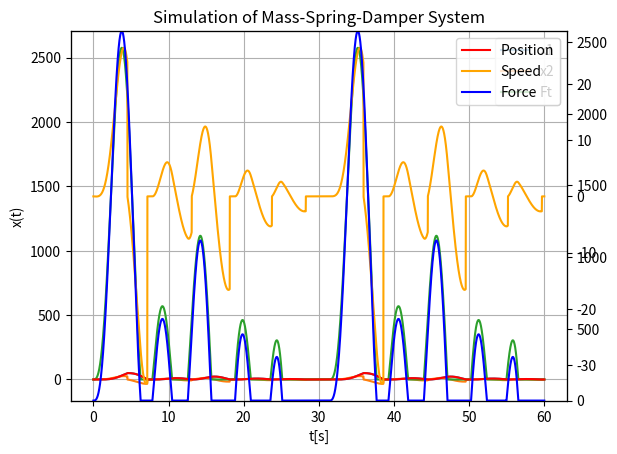

Here is the Python script that generated this plot:
# -*- coding: utf-8 -*-
"""
Created on Tue Apr  5 19:26:24 2022

[redacted]
"""

import numpy as np
from scipy.integrate import odeint
import matplotlib.pyplot as plt
import scipy.signal as sig


# Model Parameters
c = [40,5,40,10] # Damping constant HSC,LSC, LSR, HSR
c = [80,10,10,80] # Damping constant HSC,LSC, LSR, HSR
c = [10,10,10,10] # Damping constant HSC,LSC, LSR, HSR
#c = [1,1,40,25] # Damping constant HSC,LSC, LSR, HSR

shaftL = 50 # shaft length
k = 60 # Stiffness of the spring
m = 90 # Mass
F = 3000 # Force

# Simulation Parameters
Ts = 0.01
Tstart = 0
Tstop = 60
N = int((Tstop-Tstart)/Ts) # Simulation length
t = np.arange(Tstart,Tstop+2*Ts,Ts)
w1,w2,w3 = 0.1,0.1, 0.1
w1,w2,w3 = 0.4,0.3, 0.5
Ft = np.sin(t*w1) * np.sin(t*w2) * np.sin(t*w3)*F
Ft[Ft < 0] = 0

x1 = np.zeros(N+2)
x2 = np.zeros(N+2)
x1[0] = 0.15 # Initial Position
x2[0] = 0 # Initial Speed
a11 = 1
a12 = Ts
a21 = -(Ts*k)/m
a22=[]
for ci in c:
    a22.append(1 - (Ts*ci)/m)
    
    
HSLS = 2 # transition speed for high speed damper
b1 = 0
b2 = Ts/m
# Simulation
for k in range(N+1):
    if x1[k] < 0:
        x1[k],x2[k] = 0,0
    if x1[k] > 50:
        x1[k],x2[k] = shaftL,0
        
    if x2[k] > HSLS:#HSC
        
        x1[k+1] = a11 * x1[k] + a12 * x2[k] + b1 * Ft[k]
        x2[k+1] = a21 * x1[k] + a22[0] * x2[k] + b2 * Ft[k] 
    elif x2[k] >0:#LSC
        
        x1[k+1] = a11 * x1[k] + a12 * x2[k] + b1 * Ft[k]
        x2[k+1] = a21 * x1[k] + a22[1] * x2[k] + b2 * Ft[k] 
    elif x2[k] > -HSLS:#LSR
        
        x1[k+1] = a11 * x1[k] + a12 * x2[k] + b1 * Ft[k]
        x2[k+1] = a21 * x1[k] + a22[2] * x2[k] + b2 * Ft[k] 

    else:#HSR
        
        x1[k+1] = a11 * x1[k] + a12 * x2[k] + b1 * Ft[k] 
        x2[k+1] = a21 * x1[k] + a22[3] * x2[k] + b2 * Ft[k] 
# Plot the Simulation Results
plt.plot(t,x1)
plt.plot(t,x2)
plt.plot(t,Ft)
plt.title('Simulation of Mass-Spring-Damper System')
plt.xlabel('t[s]')
plt.ylabel('x(t)')
plt.grid()
plt.legend(["x1", "x2","Ft"])
plt.show()


plt.rcParams["figure.figsize"] = [15, 8]
plt.rcParams["figure.autolayout"] = True

speed = np.array([3, 1, 2, 0, 5])
acceleration = np.array([6, 5, 7, 1, 5])

ax1 = plt.subplot()
l1, = ax1.plot(t,x1, color='red')
ax2 = ax1.twinx()
l2, = ax2.plot(t,x2, color='orange')
ax3 = ax1.twinx()
l3, = ax3.plot(t,Ft, color='Blue')
ax3.set_ylim(0, max(Ft))


plt.legend([l1, l2, l3], ["Position", "Speed","Force"])

plt.show()